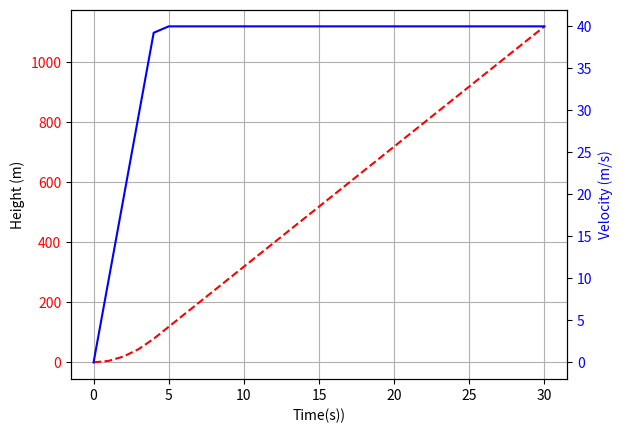

Recreate this plot in Python.
import matplotlib.pyplot as plt

limit_speed = 40
gravity = 9.81
time_list = list(range(0,31))
velocity_list = []
height_list = []

for i in range(0,31):
    velocity_current = gravity*i
    if velocity_current < limit_speed:
        current_height = 0.5*gravity*(i)**2
        height_list.append(current_height)
        velocity_list.append(velocity_current)
    else:
        velocity_list.append(limit_speed)
        current_height = current_height + limit_speed
        height_list.append(current_height)

fig, ax = plt.subplots()
ax.plot( time_list, height_list, color = "red", linestyle = "dashed", label = "Fall Distance")
ax.set_xlabel("Time(s))")
ax.set_ylabel("Height (m)")
ax.tick_params(axis='y', labelcolor="red")

ax2 = ax.twinx()

ax2.plot( time_list, velocity_list, color = "blue", label = "Fall Velocity", linestyle = "solid")
ax2.set_ylabel("Velocity (m/s)", color="blue")
ax2.tick_params(axis='y', labelcolor="blue")

ax.grid(True)
plt.show()
